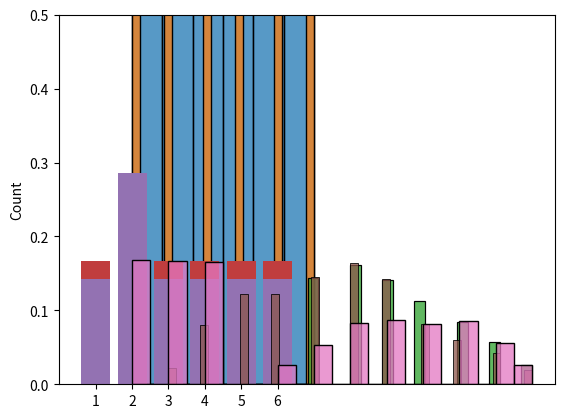

Write Python code to recreate this figure.
import numpy as np
import seaborn as sns
import matplotlib.pyplot as plt

# Define the desired number of sides (try changing this value!)
n_sides = 6

# Represent a die by using a numpy array
die = np.array([i for i in range(1, n_sides+1)])

die

# Run this cell multiple times (every time you should get a different result at random)
np.random.choice(die)

# Roll the die 20 times
n_rolls = 20

# Save the result of each roll
rolls = np.array([np.random.choice(die) for _ in range(n_rolls)])

rolls

# Compute mean of 20 rolls
m = np.mean(rolls)

# Compute variance of 20 rolls
v = np.var(rolls)

print(f"mean of rolls: {m:.2f}\nvariance of rolls: {v:.2f}")

# Display histogram of 20 rolls
sns.histplot(rolls)
plt.show()

n_rolls = 20_000

rolls = np.array([np.random.choice(die) for _ in range(n_rolls)])

print(f"mean of rolls: {np.mean(rolls):.2f}\nvariance of rolls: {np.var(rolls):.2f}")

sns.histplot(rolls)
plt.show()

n_rolls = 20_000

# First roll (same as before)
first_rolls = np.array([np.random.choice(die) for _ in range(n_rolls)])

# Second roll (code is the same but saved in a new numpy array)
second_rolls = np.array([np.random.choice(die) for _ in range(n_rolls)])

# Sum both rolls (this is easy since numpy allows vectorization)
sum_of_rolls = first_rolls + second_rolls

# Print mean, variance and covariance
print(f"mean of first_rolls: {np.mean(first_rolls):.2f}\nvariance of first_rolls: {np.var(first_rolls):.2f}\n")
print(f"mean of second_rolls: {np.mean(second_rolls):.2f}\nvariance of second_rolls: {np.var(second_rolls):.2f}\n")
print(f"mean of sum_of_rolls: {np.mean(sum_of_rolls):.2f}\nvariance of sum_of_rolls: {np.var(sum_of_rolls):.2f}\n")
print(f"covariance between first and second roll:\n{np.cov(first_rolls, second_rolls)}")

# Plot histogram
sns.histplot(sum_of_rolls, stat = "probability")
plt.show()

def load_dice(n_sides, loaded_number):
    
    # All probabilities are initially the same
    probs = np.array([1/(n_sides+1) for _ in range(n_sides)])
    
    # Assign the loaded side a probability that is twice as the other ones
    probs[loaded_number-1] = 1 - sum(probs[:-1])
    
    # Check that all probabilities sum up to 1
    if not np.isclose(sum(probs), 1):
        print("All probabilities should add up to 1")
        return
    
    return probs 

# Compute same probabilities for every side
probs_fair_die = np.array([1/n_sides]*n_sides)

# Plot probabilities
fair_die_sides = sns.barplot(x=die, y=probs_fair_die)
fair_die_sides.set_ylim(0,0.5)
plt.show()

# Get probabilities if die is loaded towards side 2
probs_loaded_die = load_dice(n_sides, loaded_number=2)

# Plot probabilities
loaded_die_sides = sns.barplot(x=die, y=probs_loaded_die)
loaded_die_sides.set_ylim(0,0.5)
plt.show()

n_rolls = 20_000

# Notice that the p parameter is being set
first_rolls = np.array([np.random.choice(die, p=probs_loaded_die) for _ in range(n_rolls)])

second_rolls = np.array([np.random.choice(die, p=probs_loaded_die) for _ in range(n_rolls)])

sum_of_rolls = first_rolls + second_rolls

print(f"mean of first_rolls: {np.mean(first_rolls):.2f}\nvariance of first_rolls: {np.var(first_rolls):.2f}\n")
print(f"mean of second_rolls: {np.mean(second_rolls):.2f}\nvariance of second_rolls: {np.var(second_rolls):.2f}\n")
print(f"mean of sum_of_rolls: {np.mean(sum_of_rolls):.2f}\nvariance of sum_of_rolls: {np.var(sum_of_rolls):.2f}\n")
print(f"covariance between first and second roll:\n{np.cov(first_rolls, second_rolls)}")


sns.histplot(sum_of_rolls, stat = "probability")
plt.show()

n_rolls = 20_000

first_rolls = np.array([np.random.choice(die) for _ in range(n_rolls)])

second_rolls = np.array([np.random.choice(die) for _ in range(n_rolls)])

# Preserve the result of the second throw only if the first roll was greater or equal to 4
second_rolls = np.where(first_rolls>=4, second_rolls, 0)

sum_of_rolls = first_rolls + second_rolls

print(f"mean of first_rolls: {np.mean(first_rolls):.2f}\nvariance of first_rolls: {np.var(first_rolls):.2f}\n")
print(f"mean of second_rolls: {np.mean(second_rolls):.2f}\nvariance of second_rolls: {np.var(second_rolls):.2f}\n")
print(f"mean of sum_of_rolls: {np.mean(sum_of_rolls):.2f}\nvariance of sum_of_rolls: {np.var(sum_of_rolls):.2f}\n")
print(f"covariance between first and second roll:\n{np.cov(first_rolls, second_rolls)}")


sns.histplot(sum_of_rolls, stat = "probability")
plt.show()